Run: headless pygame with SDL's dummy video driver; simulated clock (each Clock.tick advances the game by its frame time, no real sleeping); random seed 0; keys injected as events and as key.get_pressed() state; mouse plan: one left click at the window centre at the start of phase 2, then a move to the lower-right quarter at the start of phase 3.
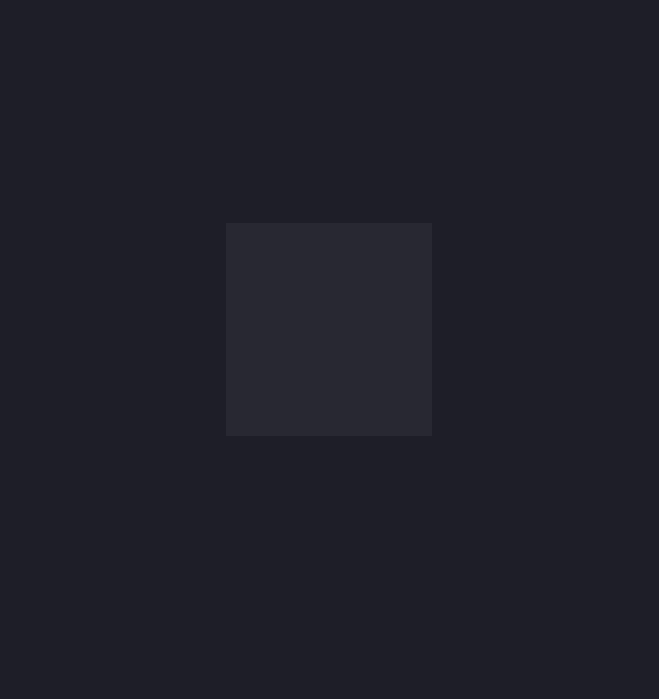
Frame 1 of 4 · flips 1–60 · no input
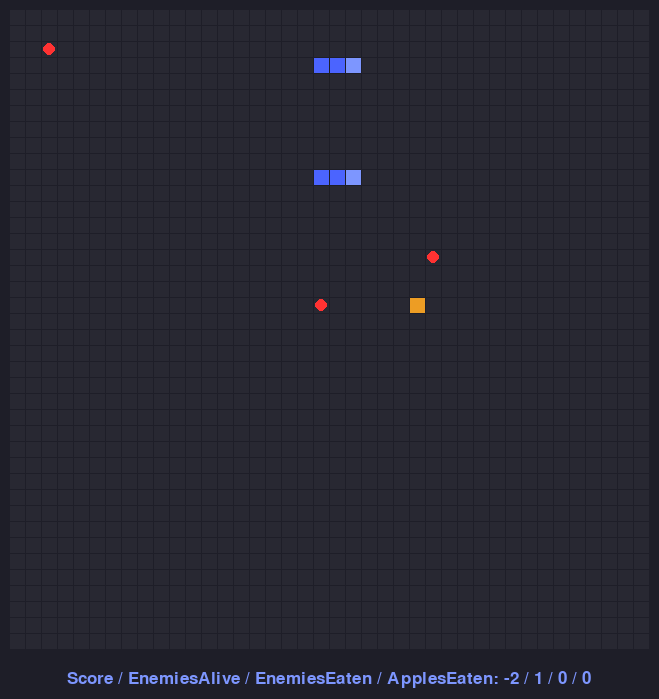
Frame 2 of 4 · flips 61–180 · clicked the window centre · tapped SPACE, RETURN · held RIGHT (→), D
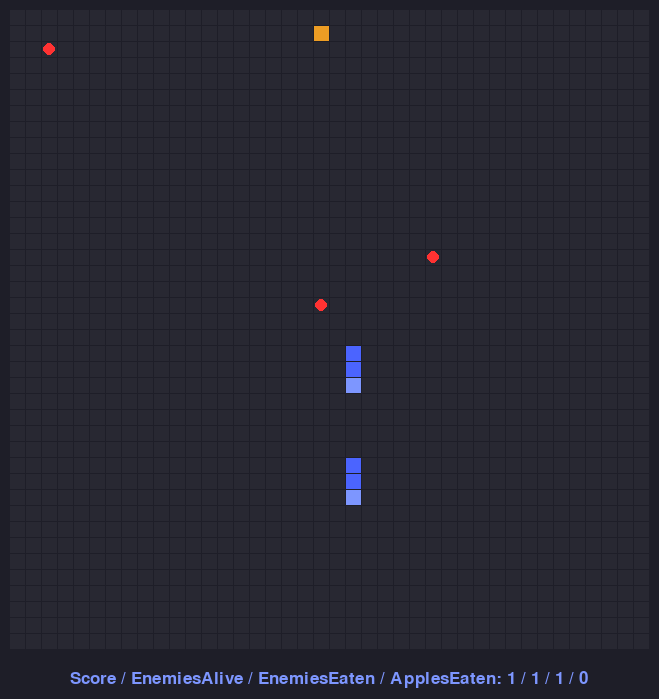
Frame 3 of 4 · flips 181–300 · moved the mouse to the lower-right quarter · held DOWN (↓), S
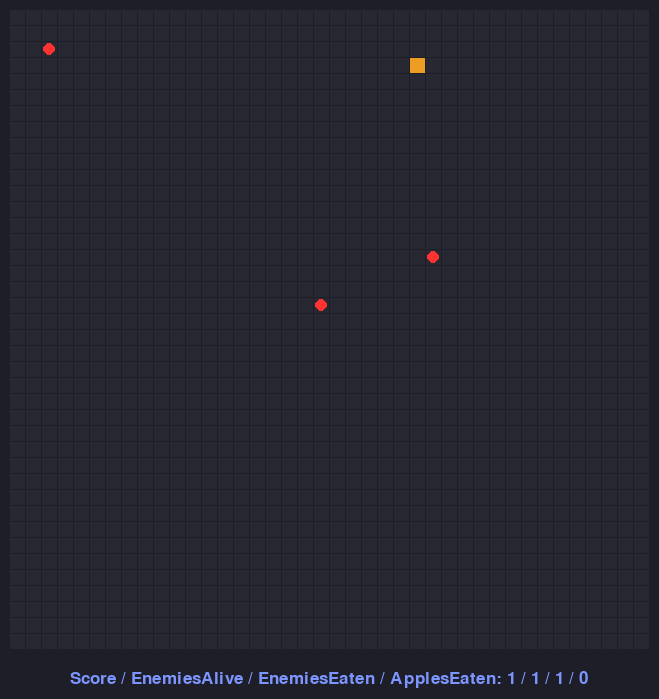
Frame 4 of 4 · flips 301–420 · held LEFT (←), A, UP (↑), W

The pygame program that drew these frames:

import pygame
import sys
import random


pygame.init()


clock = pygame.time.Clock()
FPS = 60


# THINGS TO MESS AROUND WITH
grid_size = 40
speed = 2 # lower is faster
monster_speed_mult = 3 # monster moves _ times slower than player
max_apples = 3
open_world_mode = True
twoP = True
shooterspawn = False
shooterspawncd = 5 * FPS
monsterspawn = True
monsterspawncd = 3 * FPS
snake_starting_length = 3


# Creating the screen
base_screen_width = 600
margins = 10
sidebar_size = 40
space_size = base_screen_width//grid_size
SCREEN_WIDTH = base_screen_width + margins*2 + (grid_size-1)
screen = pygame.display.set_mode((SCREEN_WIDTH, SCREEN_WIDTH + sidebar_size))
pygame.display.set_caption("Snake+")
game_state = 'startscreen'


hover = None
tick_no = 0
real_tick_no = 0
grid = []
snakes = []
bullets = []
shooters = []
monsters = []
apple_positions = []
direction = 1
score = 0
monsters_eaten = 0
apples_eaten = 0


# Colors (R, G, B)
BG_COLOUR = (30, 30, 40)
BUTTON_COLOUR = (40, 40, 50)
GRID_COLOUR = (40, 40, 50)
HEAD_COLOUR = (125, 150, 255)
PLAYER_COLOUR = (75, 100, 255)
APPLE_COLOUR = (255, 50, 50)
ENEMY_COLOUR = (237, 157, 36)
DEAD_COLOUR = (127, 127, 127)
font = pygame.font.SysFont('arial', 25)




class Button(pygame.Rect):
    def __init__(self, left, top, width, height, text=""):
        super().__init__(left, top, width, height)
        self.text = text




class Snake():
    def __init__(self, startpos, length=snake_starting_length):
        self.length = length
        self.direction = 1 # 1 is right, 2 is down, 3 is left, 4 is up
        self.body = []
        self.dead = False
        snakes.append(self)


        for i in range(length):
            if i == 0:
                self.body.append(SnakeSeg(startpos, i, front=True))
            else:
                self.body.append(SnakeSeg(startpos, i))
        self.head = self.body[0]


    def advance(self, gridsizex, gridsizey, openworldmode=open_world_mode):
        for segment in self.body:
            if segment.rank == 0: # head
                global direction
                if self.direction == 1:
                    nextpos = (segment.x + 1, segment.y)
                    direction = 1
                elif self.direction == 2:
                    nextpos = (segment.x, segment.y + 1)
                    direction = 2
                elif self.direction == 3:
                    nextpos = (segment.x - 1, segment.y)
                    direction = 3
                elif self.direction == 4:
                    nextpos = (segment.x, segment.y - 1)
                    direction = 4  


                next_x, next_y = nextpos[0], nextpos[1]


                if 0 <= next_x <= gridsizex-1 and 0 <= next_y <= gridsizey-1:
                    if (grid[next_y][next_x].filled == 'empty' or grid[next_y][next_x].filled == 'apple' or grid[next_y][next_x].filled == 'monster') and not self.dead:
                        self.head.move(nextpos)
                        if grid[next_y][next_x].filled == 'apple':
                            self.grow()
                            global score, apples_eaten
                            score += 1
                            apples_eaten += 1
                            apple_positions.remove((next_x, next_y))
                    elif self.dead == False:
                        self.die() # CRASHING
                        break
                else:
                    if open_world_mode:
                        if next_x < 0:
                            next_x = gridsizex-1
                        elif next_x > gridsizex-1:
                            next_x = 0
                        if next_y < 0:
                            next_y = gridsizey-1
                        elif next_y > gridsizey-1:
                            next_y = 0


                        self.head.move((next_x, next_y))
                    elif self.dead == False:
                        self.die() # EXITING BOUNDS
                        break


            elif segment.pos != self.body[segment.rank-1].pos:
                    if not self.dead:
                        segment.move(self.body[segment.rank-1].previouspos)


    def grow(self):
        self.body.append(SnakeSeg(self.body[-1].pos, self.length))
        self.length += 1


    def shrink(self):
        self.body.pop()
        self.length -= 1


    def die(self):
        self.dead = True
        print("Score:", self.length)




class SnakeSeg():
    def __init__(self, pos, rank, front=False):
        self.pos = pos
        self.x = self.pos[0]
        self.y = self.pos[1]
        self.previouspos = pos
        self.rank = rank
        if self.rank == 0:
            self.head = True
        else:
            self.head = False
        self.front = front


    def move(self, next_pos):
        self.previouspos = self.pos
        self.pos = next_pos
        self.x = self.pos[0]
        self.y = self.pos[1]


    def split(self, parent):
        for i in range(parent.length - self.rank):
            parent.shrink()




class Gridspace():
    def __init__(self, x, y, spacesize, margin):
        self.x = x
        self.y = y
        self.pos = (self.x, self.y)
        self.left = margin + (spacesize+1)*self.x
        self.top = margin + (spacesize+1)*self.y
        self.width = spacesize
        self.height = spacesize
        self.filled = "empty"


    def ref_rect(self):
        return (self.left, self.top, self.width, self.height)


    def center(self):
        return (self.left + self.width/2, self.top + self.height/2)


    def drawself(self, surface, spacesize: int, colour=GRID_COLOUR, apple_colour=APPLE_COLOUR, snake_body_colour=PLAYER_COLOUR, snake_head_colour=HEAD_COLOUR, dead_snake_colour=DEAD_COLOUR, bullet_colour=ENEMY_COLOUR):
        if self.filled == 'snake body':
            pygame.draw.rect(surface, snake_body_colour, self.ref_rect())
        elif self.filled == 'snake head':
            pygame.draw.rect(surface, snake_head_colour, self.ref_rect())
        elif self.filled == 'dead snake':
            pygame.draw.rect(surface, dead_snake_colour, self.ref_rect())
        elif self.filled == 'monster':
            pygame.draw.rect(surface, bullet_colour, self.ref_rect())
        else:
            pygame.draw.rect(surface, colour, self.ref_rect())
            if self.filled == 'bullet':
                pygame.draw.circle(surface, bullet_colour, self.center(), (spacesize//3+1))
            if self.filled == 'apple':
                pygame.draw.circle(surface, apple_colour, self.center(), spacesize//3+1)




class Bullet():
    def __init__(self, dir, pos):
        self.dir = dir
        self.pos = pos
        self.x = self.pos[0]
        self.y = self.pos[1]
        bullets.append(self)


    def move(self, gridsizex=grid_size, gridsizey=grid_size):
        if self.dir == 1:
            self.x += 1
        elif self.dir == 2:
            self.y += 1
        elif self.dir == 3:
            self.x -= 1
        elif self.dir == 4:
            self.y -= 1


        if 0 <= self.x <= gridsizex and 0 <= self.y <= gridsizey:
            self.pos = (self.x, self.y)
        else:
            bullets.remove(self)




class Shooter():
    def __init__(self, dir, pos, cd=120):
        self.dir = dir
        self.pos = pos
        self.x = self.pos[0]
        self.y = self.pos[1]
        self.cd = cd
        self.wind = cd
        shooters.append(self)


    def shoot(self):
        bullet = Bullet(self.dir, self.pos)




class Monster():
    def __init__(self, pos, attribute=None):
        self.pos = pos
        self.x = pos[0]
        self.y = pos[1]
        self.attribute = attribute
        if self.attribute == None:
            self.attribute = random.choice(['angry', 'hungry'])
        monsters.append(self)


    def move(self, movement_type, targetpos=[None, None], gridsizex=grid_size, gridsizey=grid_size):
        targetx = targetpos[0]
        targety = targetpos[1]
        possible_dirs = []
        if movement_type == 'random':
            if self.x < gridsizex-1:
                possible_dirs.append(1)
            if self.y < gridsizey-1:
                possible_dirs.append(2)
            if self.x > 0:
                possible_dirs.append(3)
            if self.y > 0:
                possible_dirs.append(4)


        elif movement_type == 'targetted':
            if self.x > targetx:
                possible_dirs.append(3)
            elif self.x < targetx:
                possible_dirs.append(1)
            elif self.y > targety:
                possible_dirs.append(4)
            elif self.y < targety:
                possible_dirs.append(2)
       
        try:
            self.dir = random.choice(possible_dirs)
            if self.dir == 1:
                self.x += 1
            elif self.dir == 2:
                self.y += 1
            elif self.dir == 3:
                self.x -= 1
            elif self.dir == 4:
                self.y -= 1
            self.pos = (self.x, self.y)
            if self.pos in apple_positions:
                summon_monster(grid, pos=self.pos)
                apple_positions.remove(self.pos)
        except:
            pass




def count_grid(grid, target):
    endlist = []
    for row in grid:
        for space in row:
            if space.filled == target:
                endlist.append(space)
    return endlist


def get_closest(target_pos, positions):
    closest = -1
    closet_index = -1
    for index, position in enumerate(positions):
        if closest == -1 or closest > abs(target_pos[0] - position[0]) + abs(target_pos[1] - position[1]):
            closest = abs(target_pos[0] - position[0]) + abs(target_pos[1] - position[1])
            closet_index = index
    try:
        return positions[closet_index]
    except:
        if len(positions) > 0:
            return positions[-1]
        else:
            return (0, 0)
   
def spawn_apple(grid):
    empty_spots = count_grid(grid, 'empty')
    if len(empty_spots) > 0:
        choice = random.randint(0, len(empty_spots)-1)
        empty_spots[choice].filled = 'apple'
        apple_positions.append((empty_spots[choice].pos))


def summon_monster(grid, pos=(None, None)):
    if pos == (None, None):
        try:
            Monster(random.choice(count_grid(grid, 'empty')).pos)
        except IndexError:
            Monster(random.choice(count_grid(grid, 'apple')).pos)
    else:
        Monster(pos)
    global score
    score -= 2


def summon_shooter(cooldown=20):
    shooter_dir = random.randint(1, 4)
    if shooter_dir == 1:
        s = Shooter(shooter_dir, (0, random.randint(0, grid_size-1)), cd=cooldown)
    elif shooter_dir == 2:
        s = Shooter(shooter_dir, (random.randint(0, grid_size-1), 0), cd=cooldown)
    elif shooter_dir == 3:
        s = Shooter(shooter_dir, (grid_size-1, random.randint(0, grid_size-1)), cd=cooldown)
    elif shooter_dir == 4:
        s = Shooter(shooter_dir, (random.randint(0, grid_size-1), grid_size-1), cd=cooldown)


def initgame(monster=monsterspawn, shooter=shooterspawn, gridsize=grid_size):
    if monster:
        summon_monster(grid)
    if shooter:
        summon_shooter()


button_width = (SCREEN_WIDTH-(4*margins))//3
button_height = (SCREEN_WIDTH-(2*margins))//3


howtoplay = Button(margins, margins+button_height, button_width, button_height)
play = Button(margins*2 + button_width, margins+button_height, button_width, button_height)
settings = Button(margins*3 + 2* button_width, margins+button_height, button_width, button_height)


# creating the grid
for i in range(grid_size): #rows
    grid.append([])
    for ii in range(grid_size): # columns
        grid[i].append(Gridspace(ii, i, space_size, margins))


p1 = Snake((1, 3))
if twoP:
    p2 = Snake((1, 10))


while True:
    screen.fill(BG_COLOUR)
   
    for event in pygame.event.get():
        if event.type == pygame.QUIT:
            pygame.quit()
            sys.exit()


        elif event.type == pygame.KEYDOWN:
            if event.key == pygame.K_ESCAPE:
                game_state = 'startscreen'
                score = 0
                tick_no = 0
                monsters_eaten = 0
                apples_eaten = 0
                snakes.clear()
                monsters.clear()
                shooters.clear()
            if game_state == 'ingame':
                if not twoP:
                    if (event.key == pygame.K_d or event.key == pygame.K_RIGHT) and direction != 3:
                        for snake in snakes:
                            snake.direction = 1
                    elif (event.key == pygame.K_s or event.key == pygame.K_DOWN) and direction != 4:
                        for snake in snakes:
                            snake.direction = 2
                    elif (event.key == pygame.K_a or event.key == pygame.K_LEFT) and direction != 1:
                        for snake in snakes:
                            snake.direction = 3
                    elif (event.key == pygame.K_w or event.key == pygame.K_UP) and direction != 2:
                        for snake in snakes:
                            snake.direction = 4
               
                elif twoP:
                    if event.key == pygame.K_d and p1.direction != 3:
                        p1.direction = 1
                    elif event.key == pygame.K_s and p1.direction != 4:
                        p1.direction = 2
                    elif event.key == pygame.K_a and p1.direction != 1:
                        p1.direction = 3
                    elif event.key == pygame.K_w and p1.direction != 2:
                        p1.direction = 4


                    if event.key == pygame.K_RIGHT and p2.direction != 3:
                        p2.direction = 1
                    elif event.key == pygame.K_DOWN and p2.direction != 4:
                        p2.direction = 2
                    elif event.key == pygame.K_LEFT and p2.direction != 1:
                        p2.direction = 3
                    elif event.key == pygame.K_UP and p2.direction != 2:
                        p2.direction = 4


                if event.key == pygame.K_r and len(snakes) == 0:
                    tick_no = 0
                    score = 0
                    monsters_eaten = 0
                    apples_eaten = 0
                    snakes.clear()
                    monsters.clear()
                    shooters.clear()
                    p1 = Snake((1, 3))
                    if twoP:
                        p2 = Snake((1, 10))


        elif event.type == pygame.MOUSEBUTTONUP:
            if game_state == 'startscreen':
                if play.collidepoint(event.pos):
                    game_state = 'ingame'
                    tick_no = 0
                    score = 0


        elif event.type == pygame.MOUSEMOTION:
            if game_state == 'startscreen':
                '''if howtoplay.collidepoint(event.pos):
                    hover = 'How to Play'''
                if play.collidepoint(event.pos):
                    hover = "Play"
                    '''elif settings.collidepoint(event.pos):
                        hover = "Settings"'''
                else:
                    hover = ''


    scoreboard = font.render(f'Score / EnemiesAlive / EnemiesEaten / ApplesEaten: {score} / {len(monsters)} / {monsters_eaten} / {apples_eaten}', True, HEAD_COLOUR)
    scoreboard_rect = scoreboard.get_rect()
    scoreboard_rect.center = (SCREEN_WIDTH//2, SCREEN_WIDTH+sidebar_size//2)
    if game_state == 'startscreen':
        pygame.draw.rect(screen, BG_COLOUR, scoreboard_rect)
        scoreboard = font.render(hover, True, HEAD_COLOUR)
    screen.blit(scoreboard, scoreboard_rect)
   
    if game_state == 'startscreen':
        # pygame.draw.rect(screen, BUTTON_COLOUR, howtoplay)
        pygame.draw.rect(screen, BUTTON_COLOUR, play)
        # pygame.draw.rect(screen, BUTTON_COLOUR, settings)


    if game_state == 'ingame':
        if tick_no % speed == 0:
            for snake in snakes:
                snake.advance(grid_size, grid_size)
            for bullet in bullets:
                bullet.move()


        if tick_no % (speed * monster_speed_mult) == 1:
            for monster in monsters:
                choice = random.randint(1, 2) # 50/50 to move random or to more targetted
                if len(snakes) != 0 and monster.attribute == 'angry' and choice == 1:
                    monster.move('targetted', targetpos=random.choice(snakes).head.pos) # It will target a random snake's head - only really matter if there are >1 snake
                elif monster.attribute == 'hungry' and choice == 1:
                    monster.move('targetted', targetpos=get_closest(monster.pos, apple_positions))
                else:
                    monster.move('random')


        if tick_no % speed == speed//2:
            for bullet in bullets:
                bullet.move()


        if tick_no % speed//2 == 0:
            for shooter in shooters:
                if shooter.wind == 0:
                    shooter.shoot()
                    shooter.wind = shooter.cd
                else:
                    shooter.wind -= 1




        if tick_no % shooterspawncd == 0 and shooterspawn:
            summon_shooter()
        if tick_no % monsterspawncd == 0 and monsterspawn:
            summon_monster(grid)
               


        no_apples = len(count_grid(grid, 'apple'))
        if no_apples < max_apples:
            spawn_apple(grid)


        for snake in snakes:
            if snake.dead and snake.length > 0 and tick_no % speed//2 == 0:
                snake.shrink()
            elif snake.length <= 0:
                snakes.remove(snake)


        for monster in monsters:
            if len(snakes) == 1:
                if snakes[0].length > 1:
                    monster.attribute = 'hungry'
                else:
                    monster.attribute = 'angry'
            elif len(snakes) > 1:
                monster.attribute = random.choice(['hungry', 'angry'])
            else:
                monster.attribute = 'hungry'


        # Draw bg and grid
        for y, row in enumerate(grid): # y
            for x, space in enumerate(row): # x
                if space.filled != 'apple':
                    space.filled = 'empty'


                for bullet in bullets:
                    if bullet.pos == (x, y):
                        space.filled = 'bullet'


                for monster in monsters:
                    if monster.pos == (x, y):
                        space.filled = 'monster'


                for snake in snakes:
                    for snake_seg in snake.body:
                        if snake_seg.pos == (x, y):


                            if snake_seg.front and not snake.dead:
                                space.filled = 'snake head'
                            elif not snake.dead:
                                space.filled = 'snake body'
                            elif snake.dead:
                                space.filled = 'dead snake'


                            for bullet in bullets:
                                if bullet.pos == snake_seg.pos:
                                    snake_seg.split(snake)


                            for monster in monsters:
                                if monster.pos == snake_seg.pos:
                                    if not snake_seg.head:
                                        score -= (snake.length-snake_seg.rank)
                                        snake_seg.split(snake)
                                       
                                    elif snake_seg.head and snake.length > 1:
                                        score += 5
                                        monsters_eaten += 1
                                        monsters.remove(monster)


                                    elif snake_seg.head and snake.length == 1:
                                        snake.die()
                space.drawself(screen, space_size)


    tick_no += 1
    real_tick_no += 1
    clock.tick(FPS)  # Limits the loop to 60 frames per second
    pygame.display.update()
